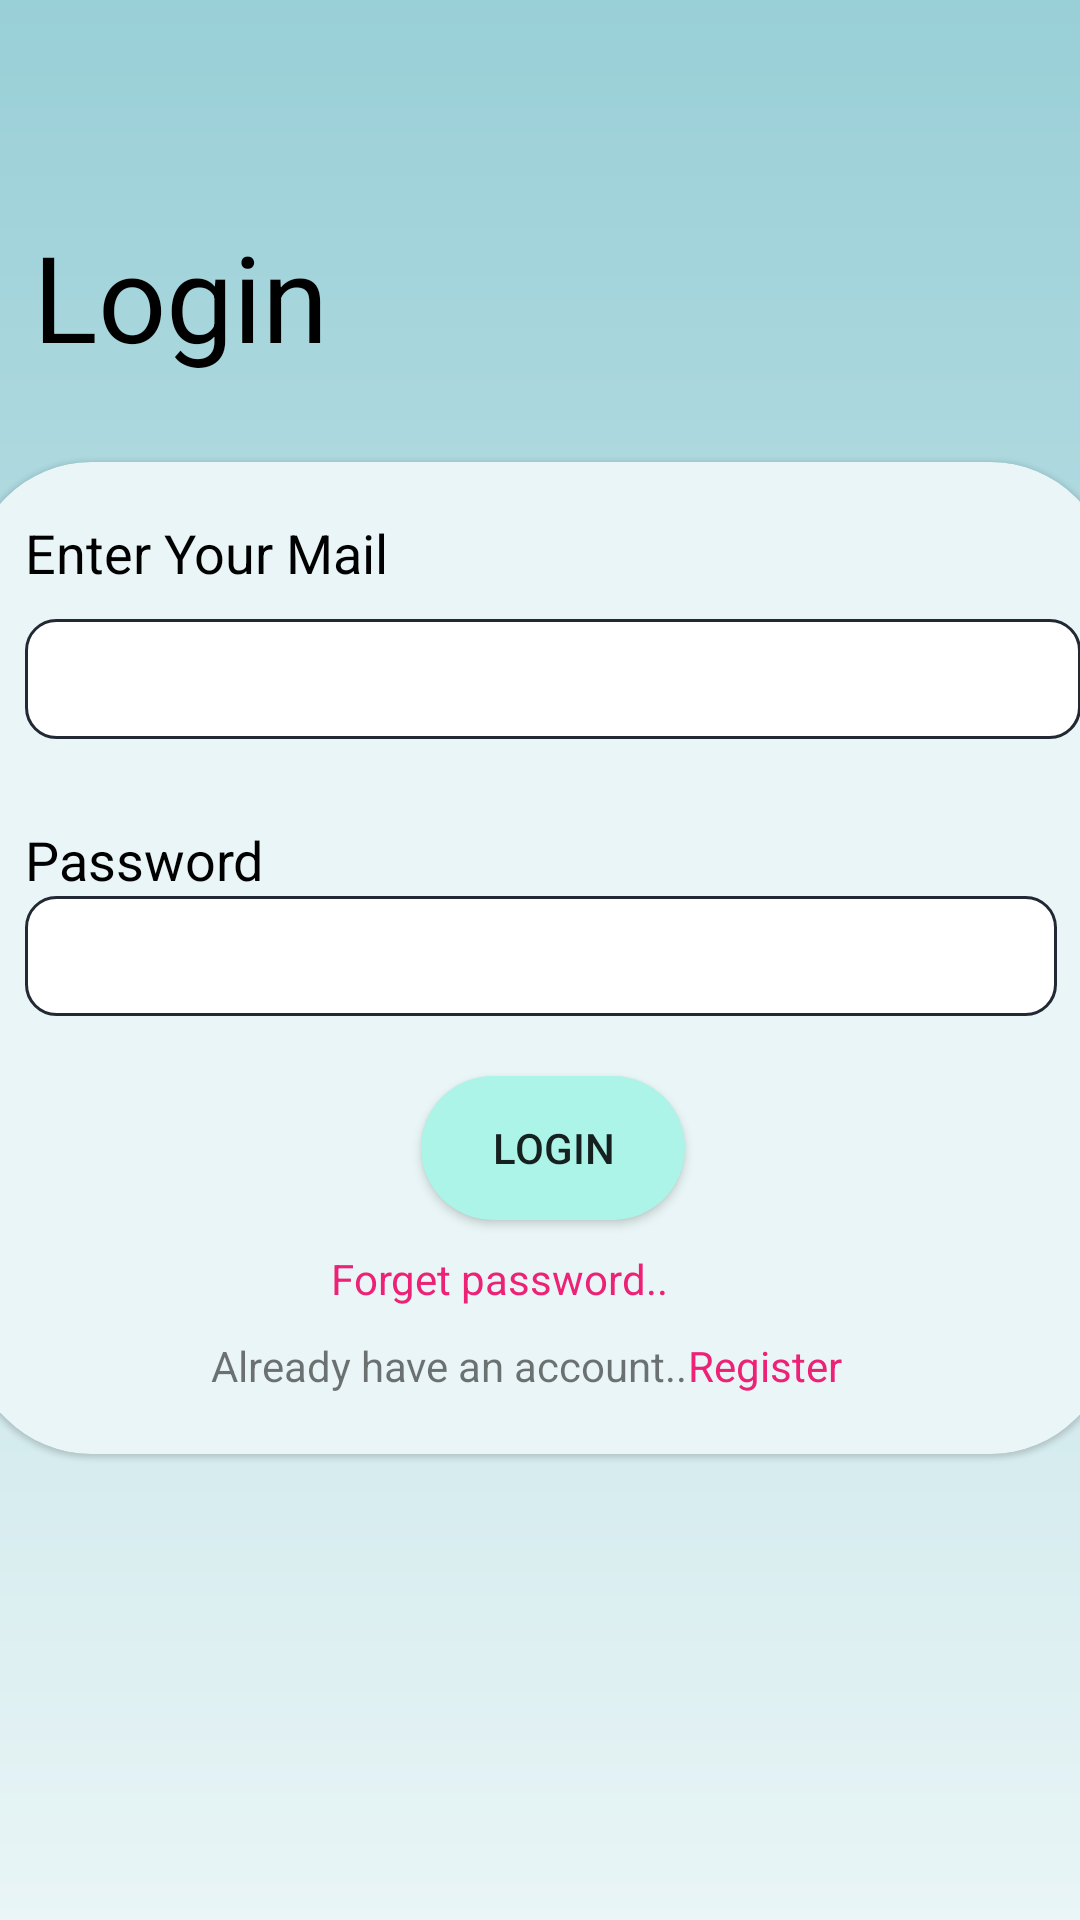

Reconstruct the res/layout file that produces this screen, plus the resources it refers to.
<!-- AndroidManifest.xml: application theme Theme.MyMoney -->
<!-- res/layout/activity_log_in.xml -->
<?xml version="1.0" encoding="utf-8"?>

<androidx.constraintlayout.widget.ConstraintLayout xmlns:android="http://schemas.android.com/apk/res/android"
    xmlns:app="http://schemas.android.com/apk/res-auto"
    xmlns:tools="http://schemas.android.com/tools"
    android:layout_width="match_parent"
    android:layout_height="match_parent"
    android:background="@drawable/background"
    tools:context=".LogInActivity">


    <TextView
        android:id="@+id/textView"
        android:layout_width="316dp"
        android:layout_height="52dp"
        android:layout_marginTop="72dp"
        android:text="@string/login"
        android:textColor="@color/black"
        android:textSize="40sp"
        app:layout_constraintEnd_toEndOf="parent"
        app:layout_constraintHorizontal_bias="0.25"
        app:layout_constraintStart_toStartOf="parent"
        app:layout_constraintTop_toTopOf="parent" />

    <com.google.android.material.card.MaterialCardView
        android:id="@+id/crd"
        android:layout_width="380dp"
        android:layout_height="wrap_content"
        android:layout_marginTop="30dp"
        app:cardBackgroundColor="@color/blue_white"
        app:layout_constraintEnd_toEndOf="parent"
        app:layout_constraintStart_toStartOf="parent"
        app:layout_constraintTop_toBottomOf="@+id/textView"
        app:cardCornerRadius="40dp">


        <LinearLayout
            android:layout_width="match_parent"
            android:layout_height="match_parent"
            android:orientation="vertical">

            <TextView
                android:layout_width="wrap_content"
                android:layout_height="wrap_content"
                android:layout_marginStart="18dp"
                android:layout_marginTop="18dp"
                android:text="@string/enterMail"
                android:textColor="@color/black"
                android:textSize="18sp" />

            <EditText
                android:id="@+id/etEmail_Login"
                android:layout_width="match_parent"
                android:layout_height="40dp"
                android:layout_marginStart="18dp"
                android:layout_marginTop="10dp"
                android:layout_marginEnd="10dp"
                android:layout_marginBottom="10dp"
                android:importantForAutofill="no"
                android:inputType="textEmailAddress"
                android:drawableStart="@drawable/custom_mail_ic"
                android:drawablePadding="10dp"
                android:background="@drawable/custom_input"
                />

            <TextView
                android:layout_width="wrap_content"
                android:layout_height="wrap_content"
                android:layout_marginStart="18dp"
                android:layout_marginTop="18dp"
                android:text="@string/password"
                android:textColor="@color/black"
                android:textSize="18sp" />

            <EditText
                android:id="@+id/etPassword_login"
                android:layout_width="match_parent"
                android:layout_height="40dp"
                android:layout_marginStart="18dp"
                android:layout_marginEnd="18dp"
                android:autofillHints=""
                android:inputType="textPassword"
                android:drawablePadding="10dp"
                android:background="@drawable/custom_input"
                android:drawableStart="@drawable/custom_eye_ic"/>


            <Button
                android:id="@+id/btn_login"
                android:layout_width="wrap_content"
                android:layout_height="wrap_content"
                android:layout_marginStart="150dp"
                android:layout_marginTop="20dp"
                android:background="@drawable/btn_bg"
                android:text="@string/login" />

            <LinearLayout
                android:layout_width="match_parent"
                android:layout_height="match_parent"
                android:orientation="vertical">

                <TextView
                    android:id="@+id/txtForgetPassword"
                    android:layout_width="wrap_content"
                    android:layout_height="wrap_content"
                    android:text="Forget password.."
                    android:layout_marginStart="120dp"
                    android:layout_marginTop="10dp"
                    android:textColor="@color/colorPrimary"
                    />

                <LinearLayout
                    android:layout_width="wrap_content"
                    android:layout_height="wrap_content"
                    android:layout_marginStart="80dp"
                    android:layout_marginTop="10dp"
                    android:layout_marginBottom="20dp"
                    app:layout_constraintVertical_bias="0.13">

                    <TextView
                        android:layout_width="wrap_content"
                        android:layout_height="wrap_content"
                        android:text="Already have an account.." />

                    <TextView
                        android:id="@+id/txt_registration"
                        android:layout_width="wrap_content"
                        android:layout_height="wrap_content"
                        android:text="@string/register__"
                        android:textColor="@color/colorPrimary" />

                </LinearLayout>

            </LinearLayout>
        </LinearLayout>

    </com.google.android.material.card.MaterialCardView>

</androidx.constraintlayout.widget.ConstraintLayout>
<!-- resources referenced by this layout -->
<resources>
  <color name="black">#FF000000</color>
  <color name="blue_white">#e9f5f6</color>
  <color name="colorPrimary">#ED2176</color>
  <!-- drawable background (drawable-v24) -->
  <?xml version="1.0" encoding="utf-8"?>
  <shape
      xmlns:android="http://schemas.android.com/apk/res/android"
      android:shape="rectangle">
  
      <gradient
          android:type="linear"
          android:startColor="#e9f5f6"
          android:endColor="#99cfd7"
          android:angle="90"
          />
  </shape>
  <!-- drawable btn_bg (drawable-v24) -->
  <?xml version="1.0" encoding="utf-8"?>
  <shape
      xmlns:android="http://schemas.android.com/apk/res/android"
      android:shape="rectangle">
  
      <gradient
          android:type="linear"
          android:startColor="#ABF4E7"
          android:endColor="#ABF4E7"
          android:angle="45"
          />
      <padding android:left="1dp"
          android:top="1dp"
          android:right="1dp"
          android:bottom="1dp" />
      <corners android:radius="50dp" />
  </shape>
  <!-- drawable custom_eye_ic (drawable) -->
  <?xml version="1.0" encoding="utf-8"?>
  
  <selector xmlns:android="http://schemas.android.com/apk/res/android">
      <item android:state_focused="false" android:drawable="@drawable/ic_baseline_remove_red_eye_24"/>
      <item android:state_focused="true" android:drawable="@drawable/ic_baseline_remove_red_eye_24_foucse"/>
  </selector>
  <!-- drawable custom_mail_ic (drawable) -->
  <?xml version="1.0" encoding="utf-8"?>
  
  <selector xmlns:android="http://schemas.android.com/apk/res/android">
  <item android:state_focused="true" android:drawable="@drawable/ic_baseline_mail_24_focus"/>
      <item android:state_focused="false" android:drawable="@drawable/ic_baseline_mail_24"/>
  </selector>
  <string name="enterMail">Enter Your Mail</string>
  <string name="login">Login</string>
  <string name="password">Password</string>
  <string name="register__">Register</string>
  <style name="Theme.MyMoney" parent="Theme.MaterialComponents.DayNight.NoActionBar.Bridge">
          
          <item name="colorPrimary">@color/purple_500</item>
          <item name="colorPrimaryVariant">@color/purple_700</item>
          <item name="colorOnPrimary">@color/white</item>
          
          <item name="colorSecondary">@color/teal_200</item>
          <item name="colorSecondaryVariant">@color/teal_700</item>
          <item name="colorOnSecondary">@color/black</item>
          
          <item name="android:statusBarColor" tools:targetApi="l">?attr/colorPrimaryVariant</item>
          
      </style>
  <!-- drawable ic_baseline_remove_red_eye_24_foucse (drawable) -->
  <vector xmlns:android="http://schemas.android.com/apk/res/android"
      android:width="24dp"
      android:height="24dp"
      android:viewportWidth="24"
      android:viewportHeight="24"
      android:tint="?attr/color">
    <path
        android:fillColor="@color/colorPrimary"
        android:pathData="M12,4.5C7,4.5 2.73,7.61 1,12c1.73,4.39 6,7.5 11,7.5s9.27,-3.11 11,-7.5c-1.73,-4.39 -6,-7.5 -11,-7.5zM12,17c-2.76,0 -5,-2.24 -5,-5s2.24,-5 5,-5 5,2.24 5,5 -2.24,5 -5,5zM12,9c-1.66,0 -3,1.34 -3,3s1.34,3 3,3 3,-1.34 3,-3 -1.34,-3 -3,-3z"/>
  </vector>
  <color name="white">#FFFFFFFF</color>
  <color name="colorPrimaryDark">#222934</color>
  <color name="purple_500">#FF6200EE</color>
  <color name="purple_700">#FF3700B3</color>
  <color name="teal_200">#FF03DAC5</color>
  <color name="teal_700">#FF018786</color>
</resources>
